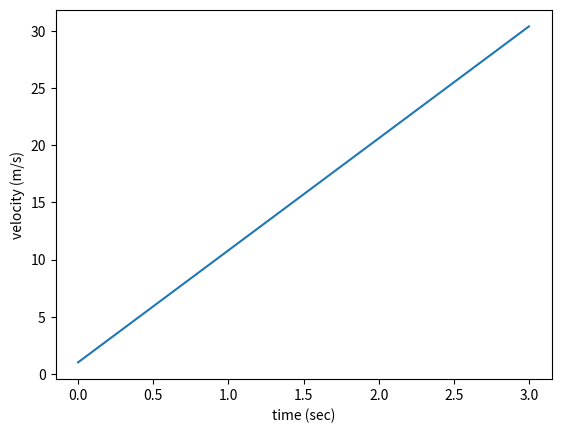

Source code (Python):
# Velocity of an Object Under Constant Acceleration
# Import necessary libraries
import numpy as np  # Import NumPy for numerical operations
from scipy.integrate import odeint as od  # Import the odeint function for solving ordinary differential equations
import matplotlib.pyplot as plt  # Import Matplotlib for plotting

# Initial velocity of the object
vo = 1  # Initial velocity in m/s

# Define the function that computes the derivative of velocity
def velderiv(v, t):
    a = 9.8  # Acceleration due to gravity in m/s^2
    dvdt = a  # The change in velocity (acceleration) is constant
    return dvdt  # Return the derivative

# Create an array of time values from 0 to 3 seconds, with 30 points
times = np.linspace(0, 3, 30)

# Solve the ordinary differential equation for velocity over time
velocity = od(velderiv, vo, times)  # Integrate the velocity derivative

# Plot the velocity as a function of time
plt.plot(times, velocity)  # Create a line plot of velocity vs. time
plt.xlabel("time (sec)")  # Label the x-axis
plt.ylabel("velocity (m/s)")  # Label the y-axis
plt.show()  # Display the plot
